Labelled photos from "dataset", an image-classification folder in ifeade123/DS3000MachineLearningFinalProject. The possible labels are: amaranth, apricot, asparagus, avocado, banana, beans, beetroot, bell pepper, bitter gourd, black berry, black current, blueberry, bottle gourd, brinjal, broccoli, cabbage, capsicum, cashew, cauliflower, chikoo, chilli, corn, cranberry, cucumber, custard apple, dates, dragon fruit, elderberry, fig, garlic, ginger, gooseberry, grapes, guava, jackfruit, kiwi, lemon, lettuce, litchi, longan, mango, mushroom, muskmelon, okra, olive, onion, orange, papaya, passion fruit, peach, pear, peas, pineapple, plum, pomegranate, pumpkin, radish, rambutan, raspberry, ridge gourd, spinach, strawberry, sweet potato, tamarind, taro roots, tinda, turnip, watermelon, wax gourd, wood apple, yam, zucchini.

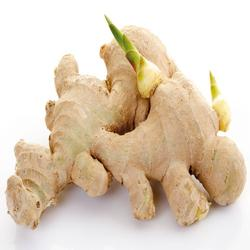
Label: ginger

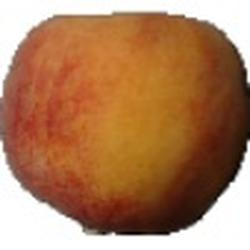
Label: peach

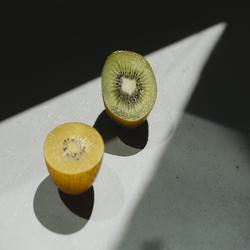
Label: kiwi

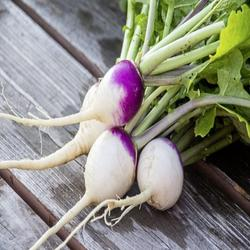
Label: turnip

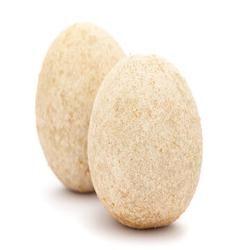
Label: wood apple

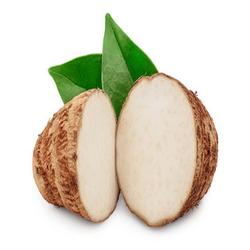
Label: taro roots
